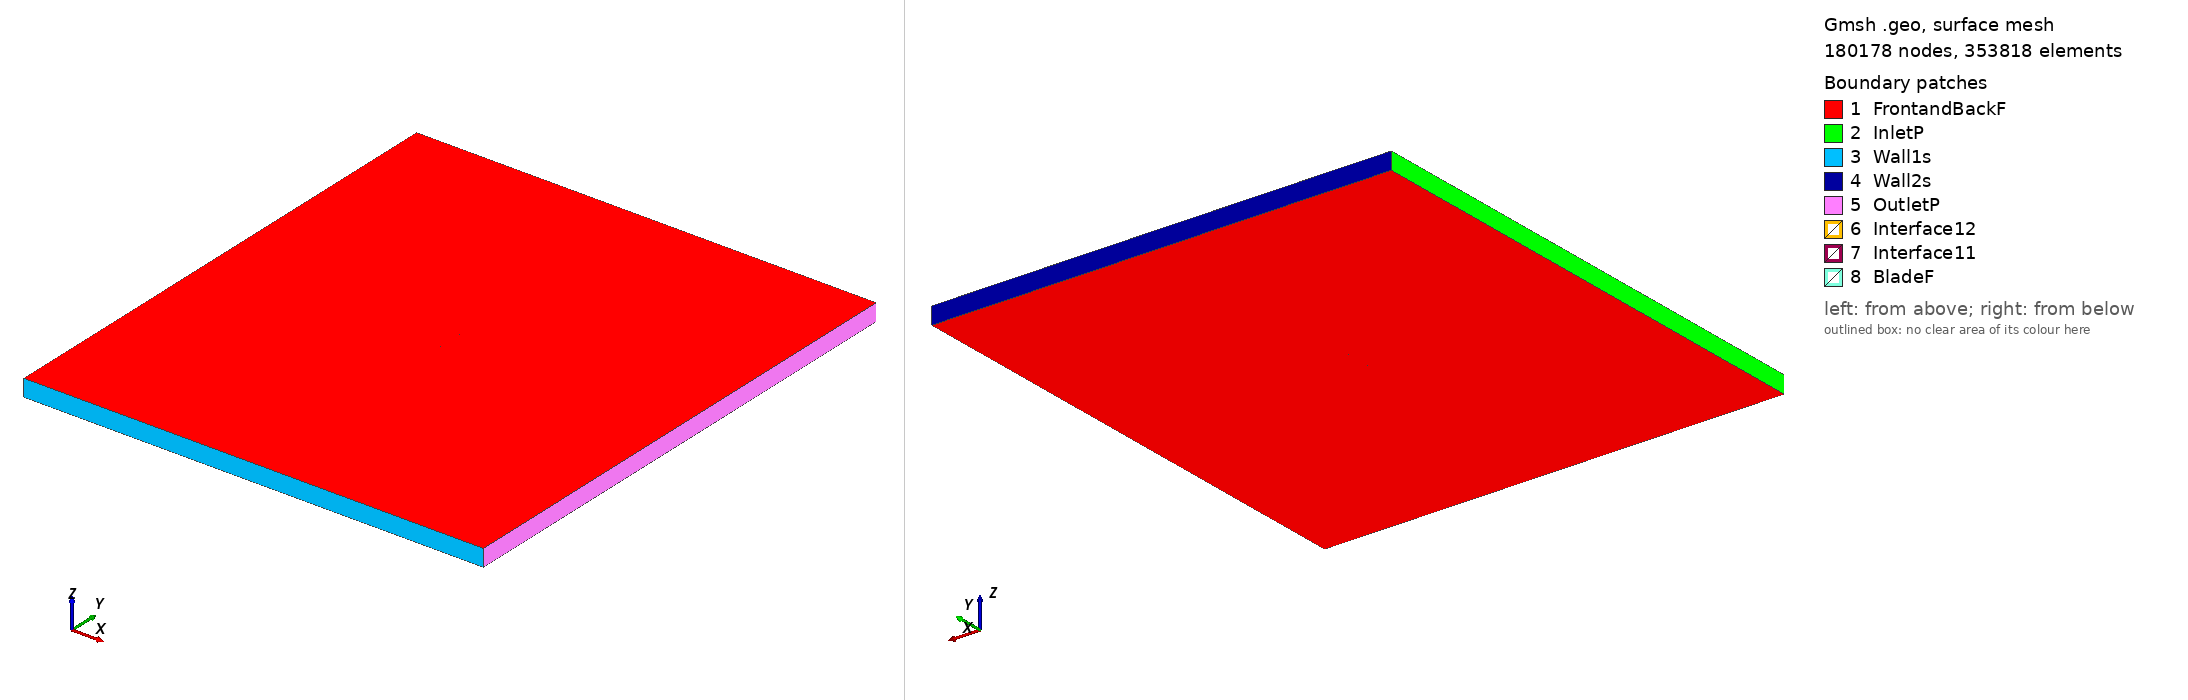

Gmsh geometry script, surface-meshed: 180178 nodes, 353818 surface elements. Boundary patches (legend numbers): 1 FrontandBackF, 2 InletP, 3 Wall1s, 4 Wall2s, 5 OutletP, 6 Interface12, 7 Interface11, 8 BladeF. Left view from above one corner, right view from below the opposite corner. Legend entries are the model's physical surfaces. The drawing asked Gmsh for element sizes between 1% and 20% of the model's largest extent; the script's own settings can give other sizes.

=== fx76120_tsr_3.0067_aoa_9.5171.geo (drawn) ===
SetFactory("OpenCASCADE");

Point(1) = {0.073968, 0.720401, 0, 1.0};
Point(2) = {0.073828, 0.720536, 0, 1.0};
Point(3) = {0.073359, 0.720654, 0, 1.0};
Point(4) = {0.072588, 0.720891, 0, 1.0};
Point(5) = {0.071512, 0.721212, 0, 1.0};
Point(6) = {0.070139, 0.721630, 0, 1.0};
Point(7) = {0.068469, 0.722134, 0, 1.0};
Point(8) = {0.066515, 0.722720, 0, 1.0};
Point(9) = {0.064281, 0.723394, 0, 1.0};
Point(10) = {0.061780, 0.724153, 0, 1.0};
Point(11) = {0.059022, 0.724988, 0, 1.0};
Point(12) = {0.056017, 0.725895, 0, 1.0};
Point(13) = {0.052777, 0.726865, 0, 1.0};
Point(14) = {0.049317, 0.727891, 0, 1.0};
Point(15) = {0.045650, 0.728959, 0, 1.0};
Point(16) = {0.041791, 0.730064, 0, 1.0};
Point(17) = {0.037755, 0.731200, 0, 1.0};
Point(18) = {0.033559, 0.732358, 0, 1.0};
Point(19) = {0.029224, 0.733533, 0, 1.0};
Point(20) = {0.024765, 0.734716, 0, 1.0};
Point(21) = {0.020202, 0.735900, 0, 1.0};
Point(22) = {0.015555, 0.737084, 0, 1.0};
Point(23) = {0.010841, 0.738262, 0, 1.0};
Point(24) = {0.006084, 0.739423, 0, 1.0};
Point(25) = {0.001300, 0.740555, 0, 1.0};
Point(26) = {-0.003490, 0.741649, 0, 1.0};
Point(27) = {-0.008265, 0.742706, 0, 1.0};
Point(28) = {-0.013006, 0.743725, 0, 1.0};
Point(29) = {-0.017689, 0.744694, 0, 1.0};
Point(30) = {-0.022299, 0.745602, 0, 1.0};
Point(31) = {-0.026815, 0.746443, 0, 1.0};
Point(32) = {-0.031218, 0.747215, 0, 1.0};
Point(33) = {-0.035491, 0.747910, 0, 1.0};
Point(34) = {-0.039615, 0.748520, 0, 1.0};
Point(35) = {-0.043573, 0.749036, 0, 1.0};
Point(36) = {-0.047349, 0.749454, 0, 1.0};
Point(37) = {-0.050930, 0.749759, 0, 1.0};
Point(38) = {-0.054301, 0.749944, 0, 1.0};
Point(39) = {-0.057449, 0.750000, 0, 1.0};
Point(40) = {-0.060358, 0.749934, 0, 1.0};
Point(41) = {-0.063016, 0.749755, 0, 1.0};
Point(42) = {-0.065410, 0.749474, 0, 1.0};
Point(43) = {-0.067526, 0.749101, 0, 1.0};
Point(44) = {-0.069356, 0.748643, 0, 1.0};
Point(45) = {-0.070890, 0.748101, 0, 1.0};
Point(46) = {-0.072126, 0.747470, 0, 1.0};
Point(47) = {-0.073055, 0.746764, 0, 1.0};
Point(48) = {-0.073671, 0.746005, 0, 1.0};
Point(49) = {-0.073968, 0.745203, 0, 1.0};
Point(50) = {-0.073948, 0.744348, 0, 1.0};
Point(51) = {-0.073614, 0.743429, 0, 1.0};
Point(52) = {-0.072966, 0.742458, 0, 1.0};
Point(53) = {-0.072004, 0.741459, 0, 1.0};
Point(54) = {-0.070730, 0.740447, 0, 1.0};
Point(55) = {-0.069149, 0.739417, 0, 1.0};
Point(56) = {-0.067271, 0.738373, 0, 1.0};
Point(57) = {-0.065099, 0.737328, 0, 1.0};
Point(58) = {-0.062645, 0.736291, 0, 1.0};
Point(59) = {-0.059917, 0.735280, 0, 1.0};
Point(60) = {-0.056923, 0.734307, 0, 1.0};
Point(61) = {-0.053675, 0.733382, 0, 1.0};
Point(62) = {-0.050191, 0.732503, 0, 1.0};
Point(63) = {-0.046485, 0.731666, 0, 1.0};
Point(64) = {-0.042575, 0.730863, 0, 1.0};
Point(65) = {-0.038477, 0.730095, 0, 1.0};
Point(66) = {-0.034211, 0.729359, 0, 1.0};
Point(67) = {-0.029797, 0.728652, 0, 1.0};
Point(68) = {-0.025254, 0.727974, 0, 1.0};
Point(69) = {-0.020600, 0.727329, 0, 1.0};
Point(70) = {-0.015857, 0.726718, 0, 1.0};
Point(71) = {-0.011043, 0.726135, 0, 1.0};
Point(72) = {-0.006185, 0.725577, 0, 1.0};
Point(73) = {-0.001300, 0.725049, 0, 1.0};
Point(74) = {0.003591, 0.724559, 0, 1.0};
Point(75) = {0.008468, 0.724105, 0, 1.0};
Point(76) = {0.013308, 0.723681, 0, 1.0};
Point(77) = {0.018087, 0.723285, 0, 1.0};
Point(78) = {0.022787, 0.722916, 0, 1.0};
Point(79) = {0.027388, 0.722580, 0, 1.0};
Point(80) = {0.031869, 0.722277, 0, 1.0};
Point(81) = {0.036213, 0.722004, 0, 1.0};
Point(82) = {0.040399, 0.721761, 0, 1.0};
Point(83) = {0.044407, 0.721547, 0, 1.0};
Point(84) = {0.048223, 0.721361, 0, 1.0};
Point(85) = {0.051828, 0.721202, 0, 1.0};
Point(86) = {0.055207, 0.721063, 0, 1.0};
Point(87) = {0.058344, 0.720940, 0, 1.0};
Point(88) = {0.061223, 0.720830, 0, 1.0};
Point(89) = {0.063834, 0.720731, 0, 1.0};
Point(90) = {0.066166, 0.720640, 0, 1.0};
Point(91) = {0.068205, 0.720557, 0, 1.0};
Point(92) = {0.069947, 0.720488, 0, 1.0};
Point(93) = {0.071382, 0.720436, 0, 1.0};
Point(94) = {0.072504, 0.720388, 0, 1.0};
Point(95) = {0.073310, 0.720361, 0, 1.0};
Point(96) = {0.073791, 0.720320, 0, 1.0};
Point(97) = {-0.073968, -0.720401, 0, 1.0};
Point(98) = {-0.073828, -0.720536, 0, 1.0};
Point(99) = {-0.073359, -0.720654, 0, 1.0};
Point(100) = {-0.072588, -0.720891, 0, 1.0};
Point(101) = {-0.071512, -0.721212, 0, 1.0};
Point(102) = {-0.070139, -0.721630, 0, 1.0};
Point(103) = {-0.068469, -0.722134, 0, 1.0};
Point(104) = {-0.066515, -0.722720, 0, 1.0};
Point(105) = {-0.064281, -0.723394, 0, 1.0};
Point(106) = {-0.061780, -0.724153, 0, 1.0};
Point(107) = {-0.059022, -0.724988, 0, 1.0};
Point(108) = {-0.056017, -0.725895, 0, 1.0};
Point(109) = {-0.052777, -0.726865, 0, 1.0};
Point(110) = {-0.049317, -0.727891, 0, 1.0};
Point(111) = {-0.045650, -0.728959, 0, 1.0};
Point(112) = {-0.041791, -0.730064, 0, 1.0};
Point(113) = {-0.037755, -0.731200, 0, 1.0};
Point(114) = {-0.033559, -0.732358, 0, 1.0};
Point(115) = {-0.029224, -0.733533, 0, 1.0};
Point(116) = {-0.024765, -0.734716, 0, 1.0};
Point(117) = {-0.020202, -0.735900, 0, 1.0};
Point(118) = {-0.015555, -0.737084, 0, 1.0};
Point(119) = {-0.010841, -0.738262, 0, 1.0};
Point(120) = {-0.006084, -0.739423, 0, 1.0};
Point(121) = {-0.001300, -0.740555, 0, 1.0};
Point(122) = {0.003490, -0.741649, 0, 1.0};
Point(123) = {0.008265, -0.742706, 0, 1.0};
Point(124) = {0.013006, -0.743725, 0, 1.0};
Point(125) = {0.017689, -0.744694, 0, 1.0};
Point(126) = {0.022299, -0.745602, 0, 1.0};
Point(127) = {0.026815, -0.746443, 0, 1.0};
Point(128) = {0.031218, -0.747215, 0, 1.0};
Point(129) = {0.035491, -0.747910, 0, 1.0};
Point(130) = {0.039615, -0.748520, 0, 1.0};
Point(131) = {0.043573, -0.749036, 0, 1.0};
Point(132) = {0.047349, -0.749454, 0, 1.0};
Point(133) = {0.050930, -0.749759, 0, 1.0};
Point(134) = {0.054301, -0.749944, 0, 1.0};
Point(135) = {0.057449, -0.750000, 0, 1.0};
Point(136) = {0.060358, -0.749934, 0, 1.0};
Point(137) = {0.063016, -0.749755, 0, 1.0};
Point(138) = {0.065410, -0.749474, 0, 1.0};
Point(139) = {0.067526, -0.749101, 0, 1.0};
Point(140) = {0.069356, -0.748643, 0, 1.0};
Point(141) = {0.070890, -0.748101, 0, 1.0};
Point(142) = {0.072126, -0.747470, 0, 1.0};
Point(143) = {0.073055, -0.746764, 0, 1.0};
Point(144) = {0.073671, -0.746005, 0, 1.0};
Point(145) = {0.073968, -0.745203, 0, 1.0};
Point(146) = {0.073948, -0.744348, 0, 1.0};
Point(147) = {0.073614, -0.743429, 0, 1.0};
Point(148) = {0.072966, -0.742458, 0, 1.0};
Point(149) = {0.072004, -0.741459, 0, 1.0};
Point(150) = {0.070730, -0.740447, 0, 1.0};
Point(151) = {0.069149, -0.739417, 0, 1.0};
Point(152) = {0.067271, -0.738373, 0, 1.0};
Point(153) = {0.065099, -0.737328, 0, 1.0};
Point(154) = {0.062645, -0.736291, 0, 1.0};
Point(155) = {0.059917, -0.735280, 0, 1.0};
Point(156) = {0.056923, -0.734307, 0, 1.0};
Point(157) = {0.053675, -0.733382, 0, 1.0};
Point(158) = {0.050191, -0.732503, 0, 1.0};
Point(159) = {0.046485, -0.731666, 0, 1.0};
Point(160) = {0.042575, -0.730863, 0, 1.0};
Point(161) = {0.038477, -0.730095, 0, 1.0};
Point(162) = {0.034211, -0.729359, 0, 1.0};
Point(163) = {0.029797, -0.728652, 0, 1.0};
Point(164) = {0.025254, -0.727974, 0, 1.0};
Point(165) = {0.020600, -0.727329, 0, 1.0};
Point(166) = {0.015857, -0.726718, 0, 1.0};
Point(167) = {0.011043, -0.726135, 0, 1.0};
Point(168) = {0.006185, -0.725577, 0, 1.0};
Point(169) = {0.001300, -0.725049, 0, 1.0};
Point(170) = {-0.003591, -0.724559, 0, 1.0};
Point(171) = {-0.008468, -0.724105, 0, 1.0};
Point(172) = {-0.013308, -0.723681, 0, 1.0};
Point(173) = {-0.018087, -0.723285, 0, 1.0};
Point(174) = {-0.022787, -0.722916, 0, 1.0};
Point(175) = {-0.027388, -0.722580, 0, 1.0};
Point(176) = {-0.031869, -0.722277, 0, 1.0};
Point(177) = {-0.036213, -0.722004, 0, 1.0};
Point(178) = {-0.040399, -0.721761, 0, 1.0};
Point(179) = {-0.044407, -0.721547, 0, 1.0};
Point(180) = {-0.048223, -0.721361, 0, 1.0};
Point(181) = {-0.051828, -0.721202, 0, 1.0};
Point(182) = {-0.055207, -0.721063, 0, 1.0};
Point(183) = {-0.058344, -0.720940, 0, 1.0};
Point(184) = {-0.061223, -0.720830, 0, 1.0};
Point(185) = {-0.063834, -0.720731, 0, 1.0};
Point(186) = {-0.066166, -0.720640, 0, 1.0};
Point(187) = {-0.068205, -0.720557, 0, 1.0};
Point(188) = {-0.069947, -0.720488, 0, 1.0};
Point(189) = {-0.071382, -0.720436, 0, 1.0};
Point(190) = {-0.072504, -0.720388, 0, 1.0};
Point(191) = {-0.073310, -0.720361, 0, 1.0};
Point(192) = {-0.073791, -0.720320, 0, 1.0};

// Lines: first blade (splines 1-4)
Spline(1) = {1:32};
Spline(2) = {32:65};
Spline(3) = {65:96};
Spline(4) = {96,1};

// Lines: second blade (splines 5-8)
Spline(5) = {97:128};
Spline(6) = {128:161};
Spline(7) = {161:192};
Spline(8) = {192,97};

// Outer domain (points 20001-4 and lines)
Point(193) = {-13.50000000, -15.00000000, 0, 1.0};
Point(194) = {-13.50000000, 15.00000000, 0, 1.0};
Point(195) = {13.50000000, 15.00000000, 0, 1.0};
Point(196) = {13.50000000, -15.00000000, 0, 1.0};
Line(11) = {193, 194};
Line(12) = {194, 195};
Line(13) = {195, 196};
Line(14) = {193, 196};

// Interface (between moving and stationary domain) (circles)
Circle(9) = {0, 0, 0, 0.80000000, 0, 2*Pi};
Circle(10) = {0, 0, 0, 0.80000000, 0, 2*Pi};

// Loops collect Lines/Splines/etc (blade1, blade2, domain, first circle)
Line Loop(1) = {1:4};
Line Loop(2) = {5:8};
Line Loop(3) = {11,12,13,-14};
Line Loop(4) = {9};

// BooleanDifference cuts out the circle/interface from the domain
Plane Surface(1) = {3};
Plane Surface(2) = {4};
BooleanDifference{ Surface{1}; Delete;}{ Surface{2}; Delete;}

// This one cuts out the blades from the inner circle/interface
Line Loop(6) = {10};
Plane Surface(5) = {6};
Plane Surface(6) = {1};
Plane Surface(7) = {2};
BooleanDifference{ Surface{5}; Delete;}{ Surface{6,7}; Delete;}

// extrude to 3rd dimension
Extrude {0, 0, 1} {Surface{1}; Surface{5}; Layers{1}; Recombine;}

// Physical Surfaces are the named boundaries (patches)
Physical Surface("Interface11") = {12};
Physical Surface("Interface12") = {10};

// sides of domain
Physical Surface("InletP") = {6};
Physical Surface("OutletP") = {9};

// top and bottom of domain
Physical Surface("Wall1s") = {7};
Physical Surface("Wall2s") = {8};

// Check FrontandBackF by ensuring there is nothing in the 3rd dimension
Physical Surface("FrontandBackF") = {1,11,5,21};
Physical Surface("BladeF") = {13:20};
Physical Volume("Turbine") = {2};
Physical Volume("Farfield") = {1};

// settings for airfoil boundary layer
Field[1] = BoundaryLayer;
Field[1].EdgesList = {1:8};
Field[1].hwall_n = 1e-3;
Field[1].thickness = 1.5e-2;
Field[1].ratio = 1.05;
Field[1].Quads = 1;
BoundaryLayer Field = 1;

// control points for mesh (blade and interface)
// floor((arc length / 1.5mm)/ 6) -> Transfinite Line
Transfinite Line {1,2,3,5,6,7} = 33 Using Progression 1;
Transfinite Line {4,8} = 1 Using Progression 1;
Transfinite Line {9, 15} = 800 Using Progression 1;

// For more information on gmsh syntax, visit http://gmsh.info/doc/texinfo/gmsh.html
